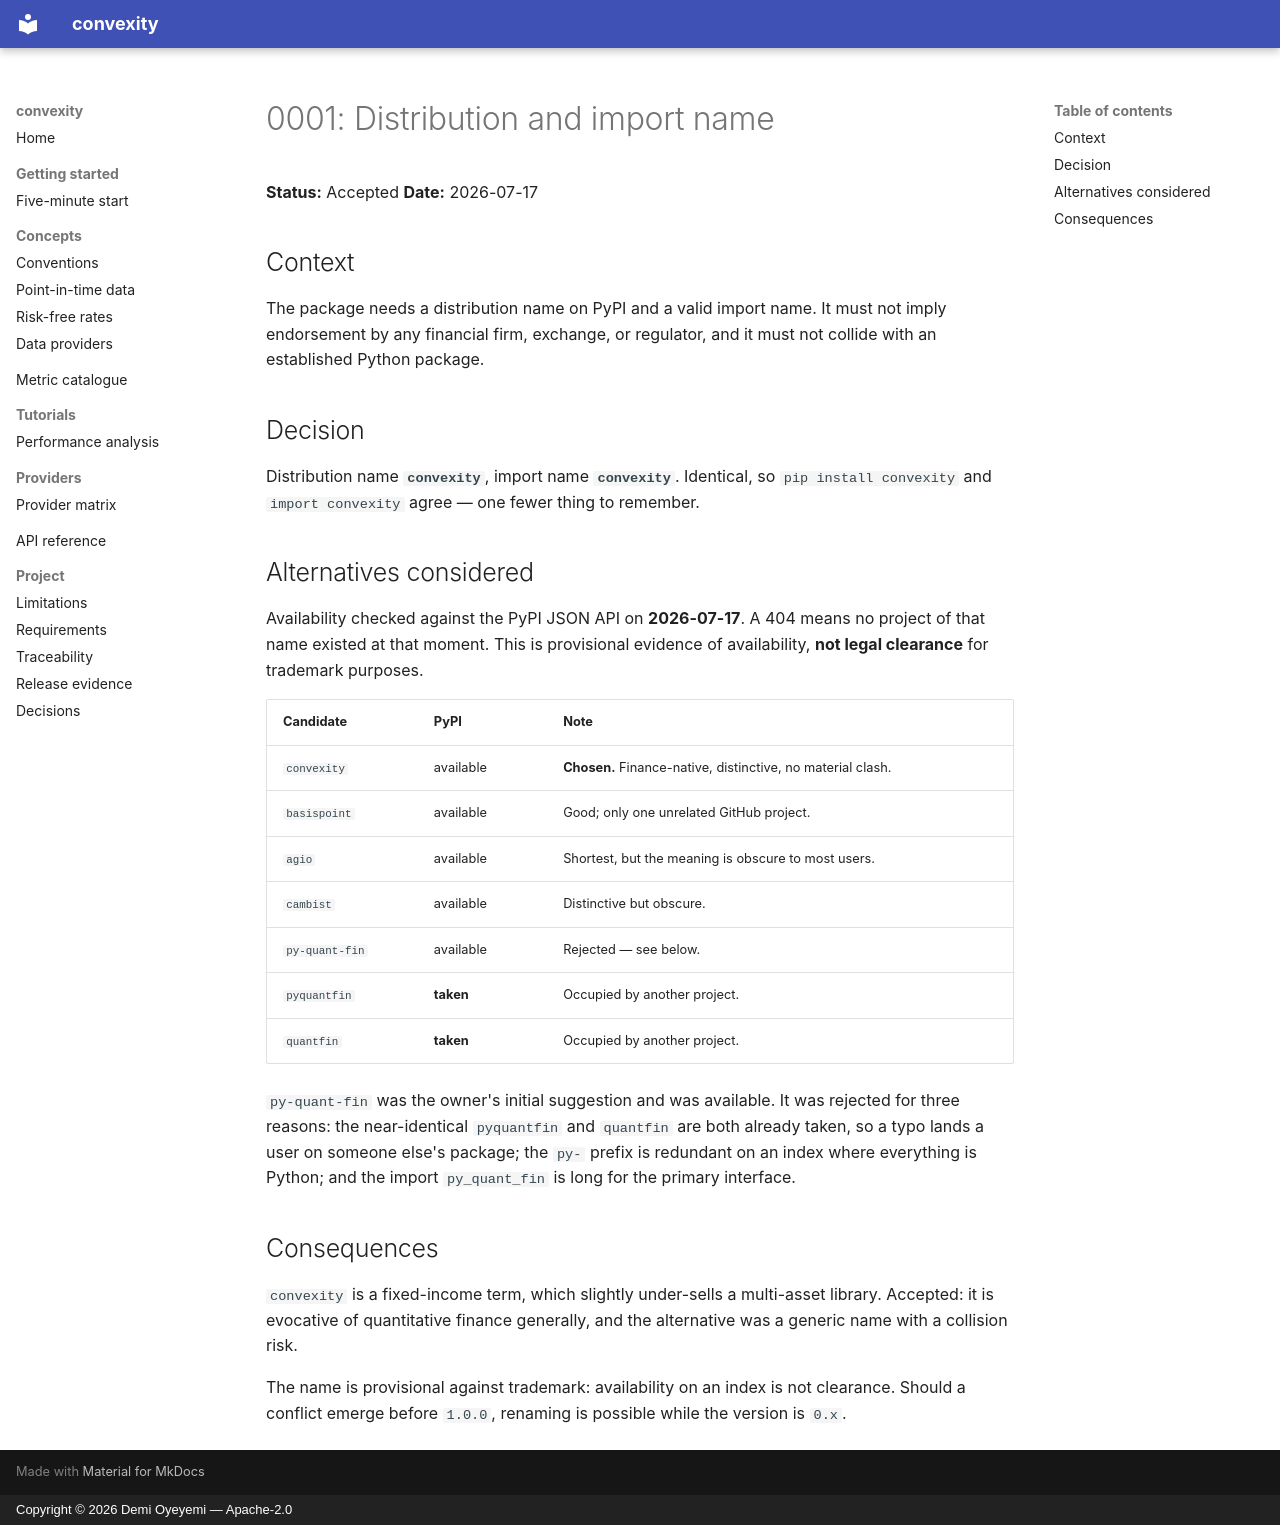

repository: demilade-o/convexity · page: adr/0001-project-name/index.html · generator: mkdocs · copyright: Copyright © 2026 Demi Oyeyemi — Apache-2.0

# 0001: Distribution and import name

**Status:** Accepted
**Date:** 2026-07-17

## Context

The package needs a distribution name on PyPI and a valid import name. It must
not imply endorsement by any financial firm, exchange, or regulator, and it must
not collide with an established Python package.

## Decision

Distribution name **`convexity`**, import name **`convexity`**. Identical, so
`pip install convexity` and `import convexity` agree — one fewer thing to
remember.

## Alternatives considered

Availability checked against the PyPI JSON API on **2026-07-17**. A 404 means no
project of that name existed at that moment. This is provisional evidence of
availability, **not legal clearance** for trademark purposes.

| Candidate | PyPI | Note |
| --- | --- | --- |
| `convexity` | available | **Chosen.** Finance-native, distinctive, no material clash. |
| `basispoint` | available | Good; only one unrelated GitHub project. |
| `agio` | available | Shortest, but the meaning is obscure to most users. |
| `cambist` | available | Distinctive but obscure. |
| `py-quant-fin` | available | Rejected — see below. |
| `pyquantfin` | **taken** | Occupied by another project. |
| `quantfin` | **taken** | Occupied by another project. |

`py-quant-fin` was the owner's initial suggestion and was available. It was
rejected for three reasons: the near-identical `pyquantfin` and `quantfin` are
both already taken, so a typo lands a user on someone else's package; the `py-`
prefix is redundant on an index where everything is Python; and the import
`py_quant_fin` is long for the primary interface.

## Consequences

`convexity` is a fixed-income term, which slightly under-sells a multi-asset
library. Accepted: it is evocative of quantitative finance generally, and the
alternative was a generic name with a collision risk.

The name is provisional against trademark: availability on an index is not
clearance. Should a conflict emerge before `1.0.0`, renaming is possible while
the version is `0.x`.
